Run: headless pygame with SDL's dummy video driver; simulated clock (each Clock.tick advances the game by its frame time, no real sleeping); random seed 0; keys injected as events and as key.get_pressed() state; no mouse input; restart key R tapped at the start of phases 3 and 4.
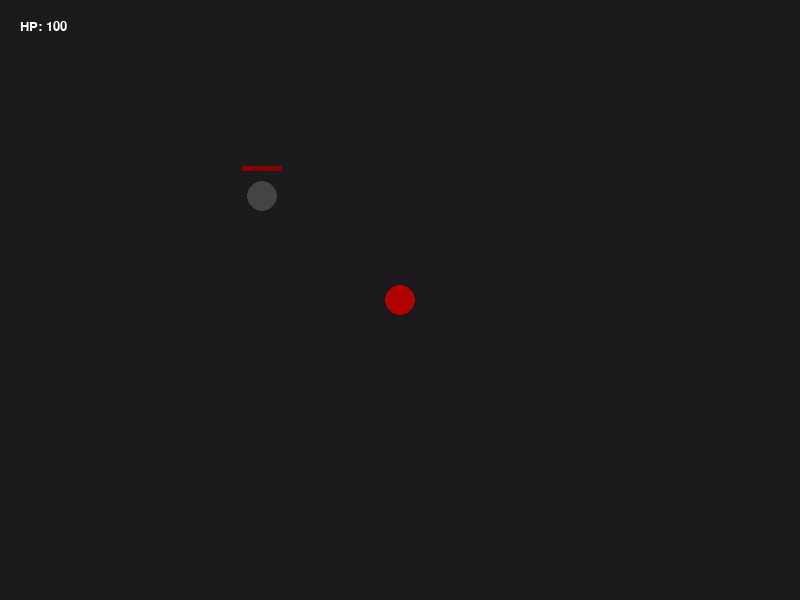
Frame 1 of 4 · flips 1–60 · no input
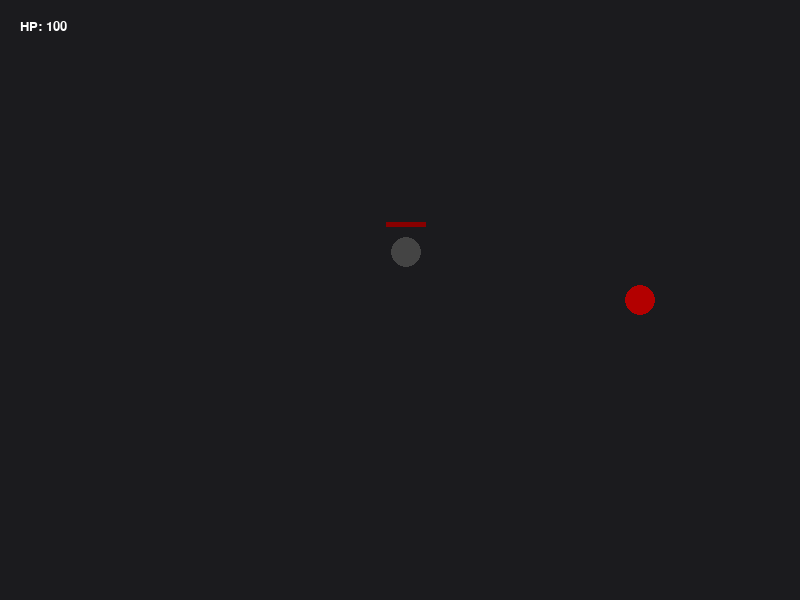
Frame 2 of 4 · flips 61–180 · tapped SPACE, RETURN · held RIGHT (→), D
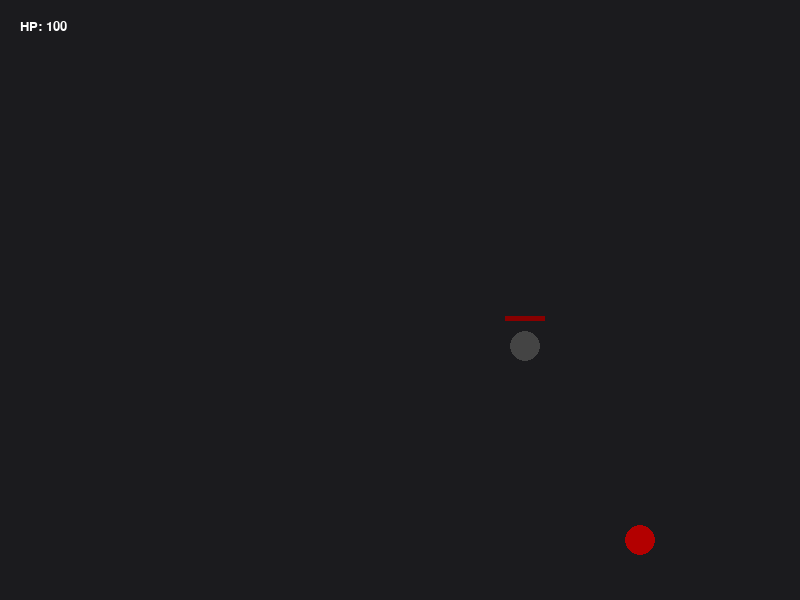
Frame 3 of 4 · flips 181–300 · tapped R · held DOWN (↓), S
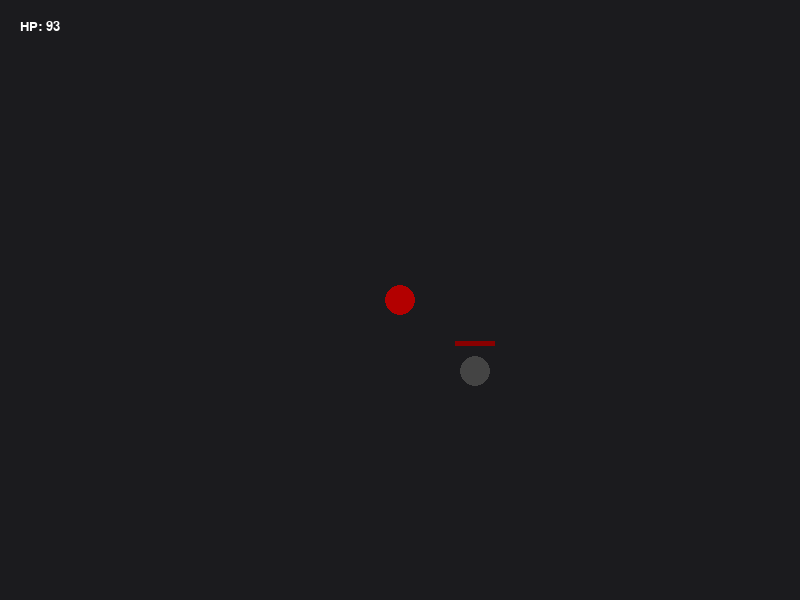
Frame 4 of 4 · flips 301–420 · tapped R · held LEFT (←), A, UP (↑), W

The pygame program that drew these frames:

import pygame
import sys
import math

# ===== Pygame Setup =====
pygame.init()
WIDTH, HEIGHT = 800, 600
screen = pygame.display.set_mode((WIDTH, HEIGHT))
pygame.display.set_caption("Scuffed Bloodborne (Python)")
clock = pygame.time.Clock()
FONT = pygame.font.SysFont("monospace", 20)

# ===== Game State =====
player = {"x": 400, "y": 300, "hp": 100, "speed": 2, "radius": 15, "attack_cooldown": 0}
enemy = {"x": 200, "y": 150, "hp": 60, "speed": 1.3, "radius": 15}
paused = False
game_over = False
show_help = False

# ===== Colors =====
WHITE = (255, 255, 255)
BLACK = (10, 10, 10)
RED = (179, 0, 0)
DARK_GRAY = (68, 68, 68)
BAR_RED = (136, 0, 0)
OVERLAY_BG = (0, 0, 0, 220)

# ===== Input =====
keys = {}

# ===== Helper Functions =====
def reset_game():
    global player, enemy, paused, game_over, show_help
    player.update({"x": 400, "y": 300, "hp": 100, "speed": 2, "radius": 15, "attack_cooldown": 0})
    enemy.update({"x": 200, "y": 150, "hp": 60, "speed": 1.3, "radius": 15})
    paused = False
    game_over = False
    show_help = False

def trigger_game_over():
    global game_over, paused, show_help
    game_over = True
    paused = False
    show_help = False

def handle_movement():
    if keys.get(pygame.K_w):
        player["y"] -= player["speed"]
    if keys.get(pygame.K_s):
        player["y"] += player["speed"]
    if keys.get(pygame.K_a):
        player["x"] -= player["speed"]
    if keys.get(pygame.K_d):
        player["x"] += player["speed"]

def handle_enemy_ai():
    dx = player["x"] - enemy["x"]
    dy = player["y"] - enemy["y"]
    dist = math.hypot(dx, dy)
    if dist > 0:
        enemy["x"] += (dx / dist) * enemy["speed"]
        enemy["y"] += (dy / dist) * enemy["speed"]
    if dist < player["radius"] + enemy["radius"] + 5:
        deal_damage_to_player(0.3)

def handle_combat():
    if keys.get(pygame.K_j) and player["attack_cooldown"] <= 0:
        player["attack_cooldown"] = 40
        dx = enemy["x"] - player["x"]
        dy = enemy["y"] - player["y"]
        dist = math.hypot(dx, dy)
        if dist < 50:
            deal_damage_to_enemy(20)

def deal_damage_to_enemy(amount):
    enemy["hp"] -= amount
    if enemy["hp"] < 0:
        enemy["hp"] = 0

def deal_damage_to_player(amount):
    player["hp"] -= amount
    if player["hp"] <= 0:
        player["hp"] = 0
        trigger_game_over()

def draw_game():
    # Background
    screen.fill(BLACK)
    pygame.draw.rect(screen, (27,27,30), (0,0,WIDTH,HEIGHT))  # radial gradient effect simplified

    # Enemy
    if enemy["hp"] > 0:
        pygame.draw.circle(screen, DARK_GRAY, (int(enemy["x"]), int(enemy["y"])), enemy["radius"])
        # Enemy HP bar
        pygame.draw.rect(screen, BAR_RED, (enemy["x"]-20, enemy["y"]-30, (enemy["hp"]/60)*40, 5))

    # Player
    pygame.draw.circle(screen, RED, (int(player["x"]), int(player["y"])), player["radius"])

    # Player HP
    hp_text = FONT.render(f"HP: {int(player['hp'])}", True, WHITE)
    screen.blit(hp_text, (20, 20))

    # Pause Overlay
    if paused and not game_over:
        overlay = pygame.Surface((WIDTH, HEIGHT))
        overlay.set_alpha(220)
        overlay.fill(BLACK)
        screen.blit(overlay, (0,0))
        title = FONT.render("Scuffed Bloodborne", True, WHITE)
        screen.blit(title, (WIDTH//2 - title.get_width()//2, 150))
        resume_text = FONT.render("Press ESC to Resume", True, WHITE)
        screen.blit(resume_text, (WIDTH//2 - resume_text.get_width()//2, 200))
        help_text = FONT.render("Press H for Help / Tutorial", True, WHITE)
        screen.blit(help_text, (WIDTH//2 - help_text.get_width()//2, 240))
        quit_text = FONT.render("Press Q to Quit", True, WHITE)
        screen.blit(quit_text, (WIDTH//2 - quit_text.get_width()//2, 280))

        if show_help:
            help_lines = [
                "Controls: WASD – Move | J – Attack | K – Dodge | ESC – Pause",
                "Watch Tutorial: https://youtu.be/your_tutorial_video_here"
            ]
            for i, line in enumerate(help_lines):
                text = FONT.render(line, True, WHITE)
                screen.blit(text, (WIDTH//2 - text.get_width()//2, 320 + i*30))

    # Game Over Overlay
    if game_over:
        overlay = pygame.Surface((WIDTH, HEIGHT))
        overlay.set_alpha(220)
        overlay.fill(BLACK)
        screen.blit(overlay, (0,0))
        title = FONT.render("YOU DIED", True, RED)
        screen.blit(title, (WIDTH//2 - title.get_width()//2, 180))
        restart_text = FONT.render("Press R to Restart", True, WHITE)
        screen.blit(restart_text, (WIDTH//2 - restart_text.get_width()//2, 220))

    pygame.display.flip()

# ===== Main Loop =====
while True:
    for event in pygame.event.get():
        if event.type == pygame.QUIT:
            pygame.quit()
            sys.exit()
        elif event.type == pygame.KEYDOWN:
            keys[event.key] = True
            if event.key == pygame.K_ESCAPE:
                if not game_over:
                    paused = not paused
                    show_help = False
            elif event.key == pygame.K_h and paused:
                show_help = not show_help
            elif event.key == pygame.K_q and paused:
                pygame.quit()
                sys.exit()
            elif event.key == pygame.K_r and game_over:
                reset_game()
        elif event.type == pygame.KEYUP:
            keys[event.key] = False

    if not paused and not game_over:
        handle_movement()
        handle_enemy_ai()
        handle_combat()
        if player["attack_cooldown"] > 0:
            player["attack_cooldown"] -= 1

    draw_game()
    clock.tick(60)
